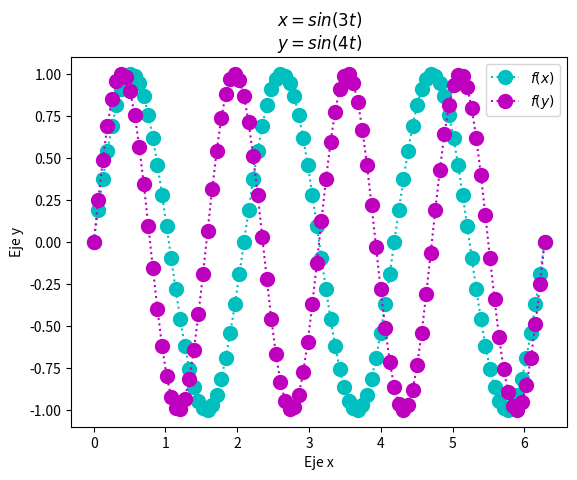

The matplotlib source for this figure:
import numpy as np
from matplotlib import pyplot as plt
import math

tpoints = np.linspace(0,2*np.pi,100)
def h(t):
    return (np.sin(3*t))
plt.plot(tpoints,h(tpoints),'o:c', ms=10)
plt.title('$x=sin(3t)$\n$y=sin(4t)$')
plt.ylabel('Eje y')
plt.xlabel('Eje x')

def j(t):
    return (np.sin(4*t))
plt.plot(tpoints,j(tpoints),'o:m', ms =10)
plt.legend(['$f(x)$','$f(y)$'])
plt.show()